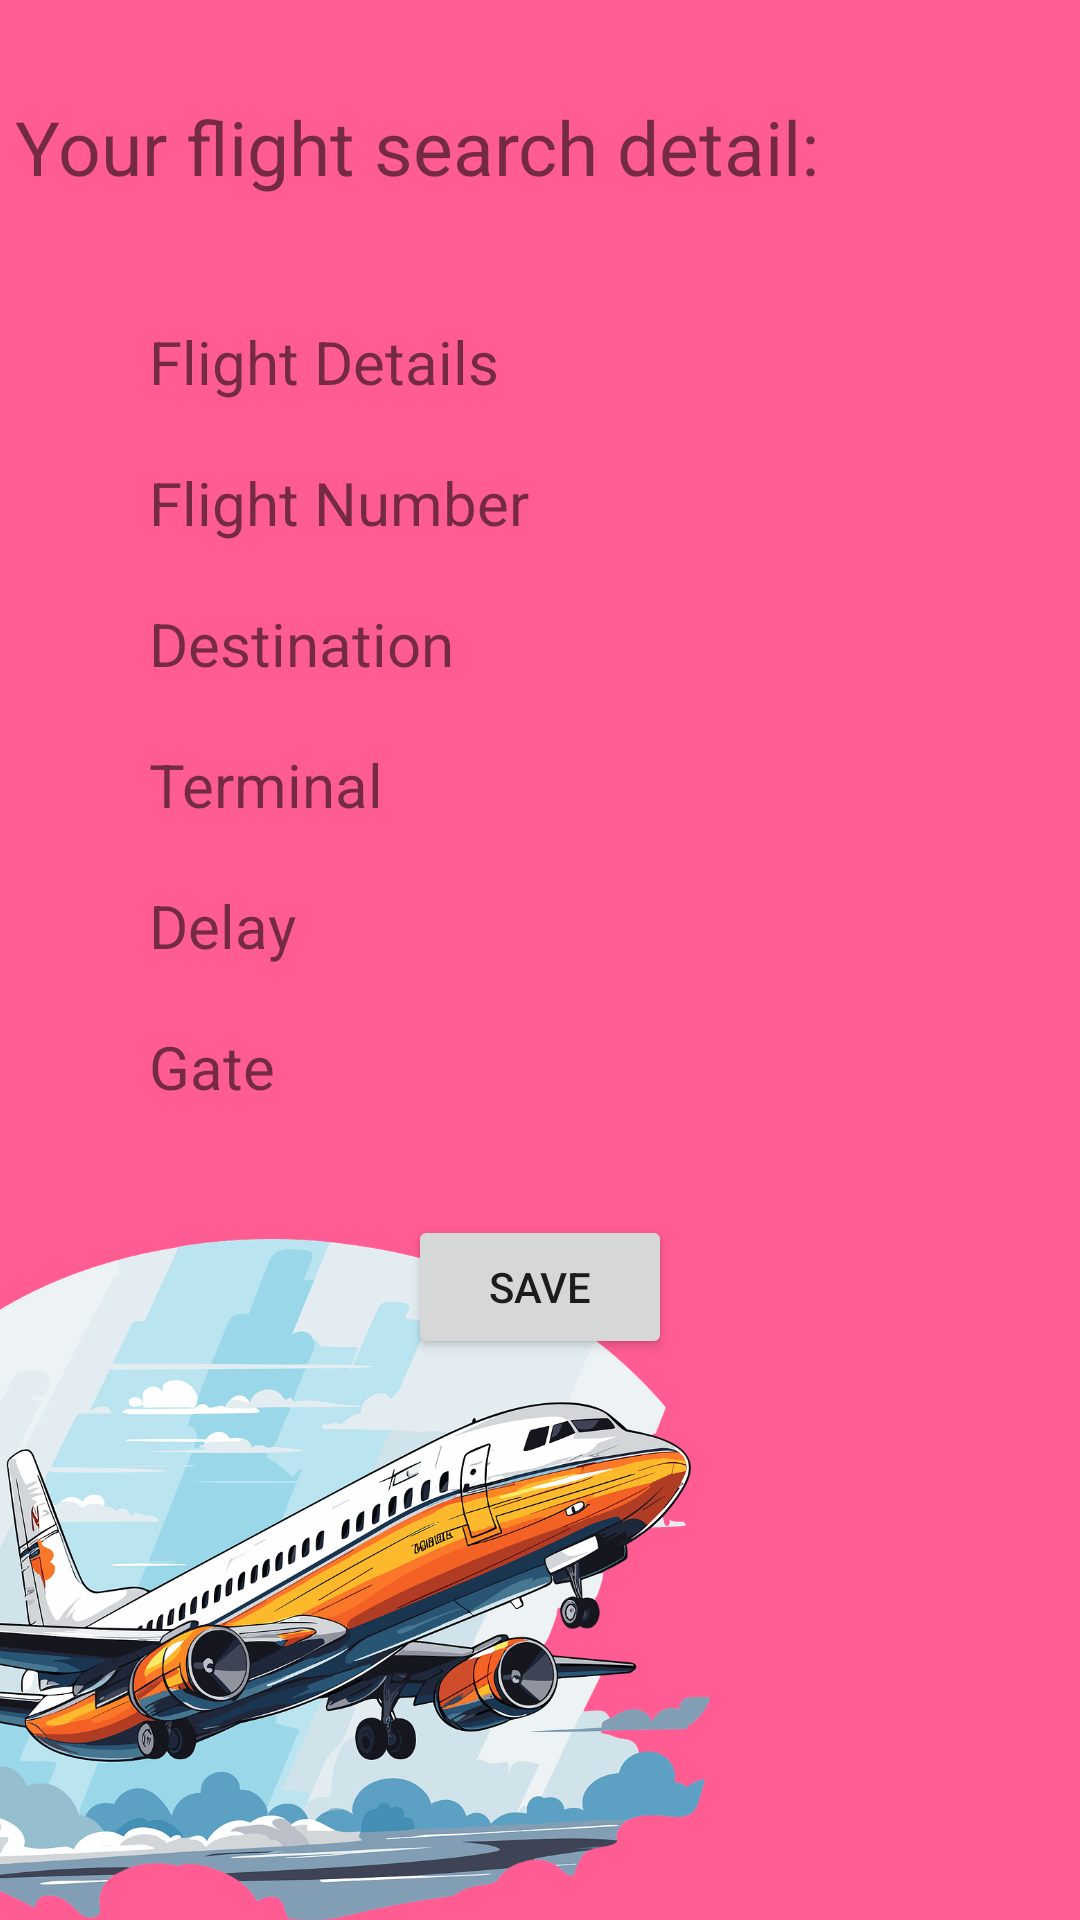

Produce the Android XML layout that renders to this screen, including the resource entries it uses.
<!-- AndroidManifest.xml: application theme Theme.AndroidProject -->
<!-- res/layout/fragment_flight_details.xml -->
<?xml version="1.0" encoding="utf-8"?>
<androidx.constraintlayout.widget.ConstraintLayout xmlns:android="http://schemas.android.com/apk/res/android"
    xmlns:app="http://schemas.android.com/apk/res-auto"
    xmlns:tools="http://schemas.android.com/tools"
    android:layout_width="match_parent"
    android:layout_height="match_parent"
    android:background="@color/my_primary">

    <TextView
        android:id="@+id/flightTitleTextView"
        android:layout_width="336dp"
        android:layout_height="43dp"
        android:layout_marginTop="32dp"
        android:text="@string/your_flight_search_detail"
        android:textSize="25dp"
        app:layout_constraintEnd_toEndOf="parent"
        app:layout_constraintHorizontal_bias="0.213"
        app:layout_constraintStart_toStartOf="parent"
        app:layout_constraintTop_toTopOf="parent" />

    <TextView
        android:id="@+id/flightDetailsTextView"
        android:layout_width="wrap_content"
        android:layout_height="wrap_content"
        android:layout_marginTop="32dp"
        android:text="@string/flight_details"
        android:textSize="20dp"
        app:layout_constraintEnd_toEndOf="parent"
        app:layout_constraintHorizontal_bias="0.187"
        app:layout_constraintStart_toStartOf="@id/flightTitleTextView"
        app:layout_constraintTop_toBottomOf="@id/flightTitleTextView" />

    <TextView
        android:id="@+id/flightNumberTextView"
        android:layout_width="wrap_content"
        android:layout_height="wrap_content"
        android:layout_marginTop="20dp"
        android:text="@string/flight_number"

        android:textSize="20dp"
        app:layout_constraintStart_toStartOf="@+id/flightDetailsTextView"
        app:layout_constraintTop_toBottomOf="@id/flightDetailsTextView" />


    <TextView
        android:id="@+id/destinationTextView"
        android:layout_width="wrap_content"
        android:layout_height="wrap_content"

        android:layout_marginTop="20dp"
        android:text="@string/destination"
        android:textSize="20dp"
        app:layout_constraintStart_toStartOf="@+id/flightNumberTextView"
        app:layout_constraintTop_toBottomOf="@id/flightNumberTextView" />

    <TextView
        android:id="@+id/terminalTextView"
        android:layout_width="wrap_content"
        android:layout_height="wrap_content"
        android:layout_marginTop="20dp"
        android:text="@string/terminal"

        android:textSize="20dp"
        app:layout_constraintStart_toStartOf="@+id/destinationTextView"
        app:layout_constraintTop_toBottomOf="@+id/destinationTextView" />


    <TextView

        android:id="@+id/delayTextView"
        android:layout_width="wrap_content"
        android:layout_height="wrap_content"
        android:layout_marginTop="20dp"
        android:text="@string/delay"
        android:textSize="20dp"
        app:layout_constraintStart_toStartOf="@+id/terminalTextView"
        app:layout_constraintTop_toBottomOf="@+id/terminalTextView" />

    <TextView

        android:id="@+id/gateTextView"
        android:layout_width="wrap_content"
        android:layout_height="wrap_content"
        android:layout_marginTop="20dp"
        android:text="@string/gate"

        android:textSize="20dp"
        app:layout_constraintStart_toStartOf="@+id/delayTextView"
        app:layout_constraintTop_toBottomOf="@+id/delayTextView" />


    <Button
        android:id="@+id/saveButton"
        android:layout_width="wrap_content"
        android:layout_height="wrap_content"
        android:layout_marginTop="36dp"
        android:onClick="onSaveButtonClicked"
        android:text="@string/save"
        app:layout_constraintEnd_toEndOf="parent"
        app:layout_constraintHorizontal_bias="0.5"
        app:layout_constraintStart_toStartOf="parent"
        app:layout_constraintTop_toBottomOf="@+id/gateTextView" />

    
    
    
    
    
    
    
    
    
    
    

    <ImageView
        android:id="@+id/imageView5"
        android:layout_width="407dp"
        android:layout_height="227dp"
        android:layout_marginTop="20dp"
        android:layout_marginEnd="68dp"
        app:layout_constraintBottom_toBottomOf="parent"
        app:layout_constraintEnd_toEndOf="parent"

        app:layout_constraintTop_toBottomOf="@+id/saveButton"

        app:layout_constraintVertical_bias="1.0"
        app:srcCompat="@drawable/flight2" />


</androidx.constraintlayout.widget.ConstraintLayout>
<!-- resources referenced by this layout -->
<resources>
  <color name="my_primary">#FF5C93</color>
  <!-- drawable flight2: png bitmap (drawable, 630331 bytes) -->
  <string name="delay">Delay</string>
  <string name="destination">Destination</string>
  <string name="flight_details">Flight Details</string>
  <string name="flight_number">Flight Number</string>
  <string name="gate">Gate</string>
  <string name="save">SAVE</string>
  <string name="terminal">Terminal</string>
  <string name="your_flight_search_detail">Your flight search detail:</string>
  <style name="Theme.AndroidProject" parent="Base.Theme.AndroidProject" />
  <style name="Base.Theme.AndroidProject" parent="Theme.AppCompat.DayNight.NoActionBar">
          <item name="windowActionBar">false</item>
          <item name="windowNoTitle">true</item>
          <item name="colorPrimary">@color/pink</item>
          <item name="colorPrimaryDark">@color/pink</item>
          <item name="android:textColorSecondary">@color/pink</item>
          <item name="colorAccent">@color/pink</item>
      </style>
  <color name="pink">#E33973</color>
</resources>
